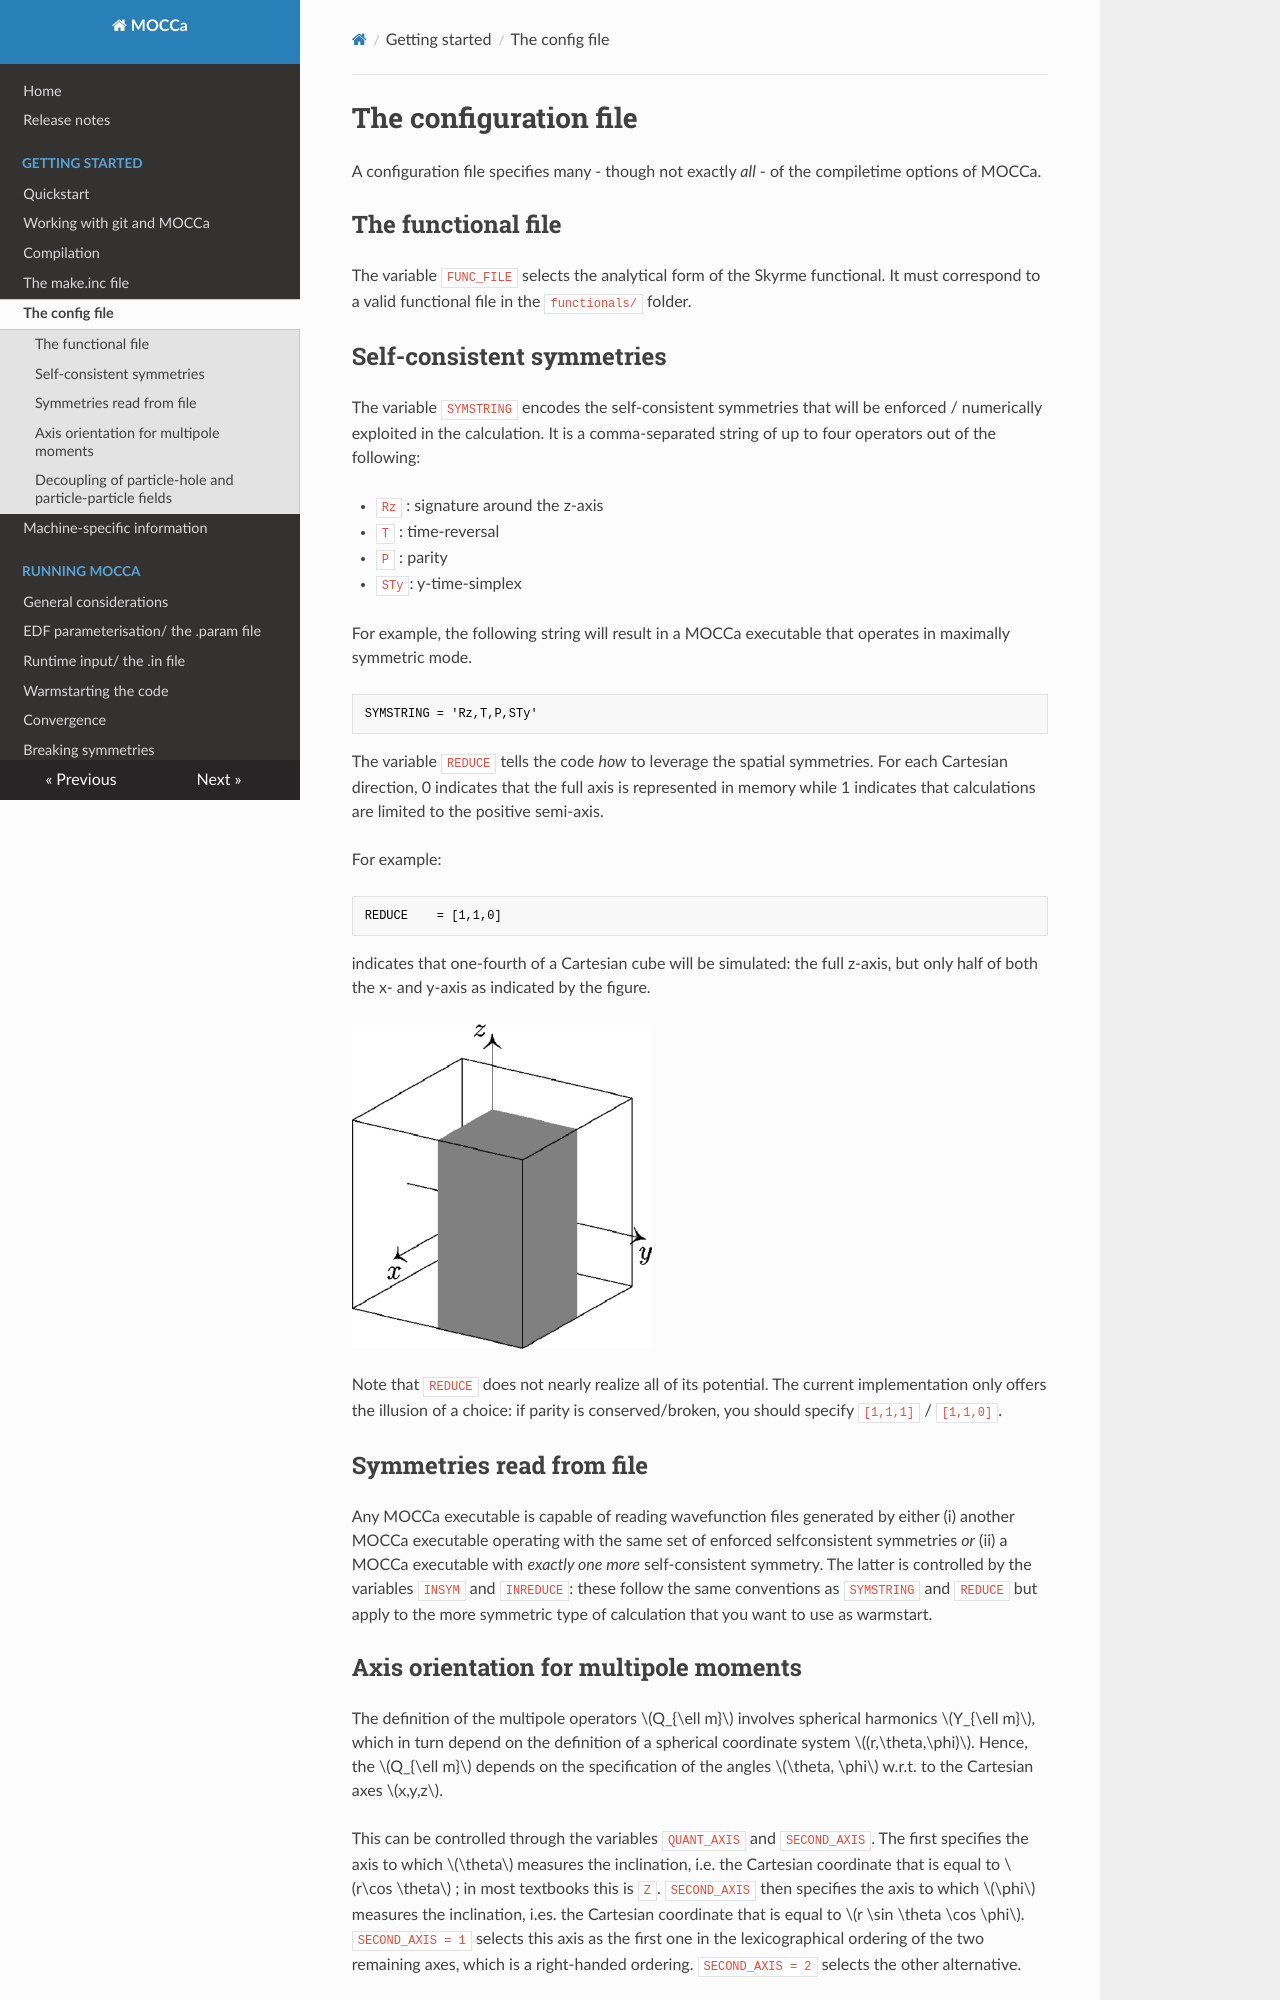

repository: IAA-ULB/MOCCa · page: user-guide/config/index.html · generator: mkdocs

# The configuration file

A configuration file specifies many - though not exactly *all* - of the compiletime options of MOCCa. 

## The functional file 

The variable `FUNC_FILE` selects the analytical form of the Skyrme functional. It must correspond to a valid functional file in the `functionals/` folder.

## Self-consistent symmetries

The variable `SYMSTRING` encodes the self-consistent symmetries that will be enforced / numerically exploited in the calculation. It is a comma-separated string of up to four operators out of the following: 

- ``Rz`` : signature around the z-axis
- ``T`` : time-reversal 
- ``P`` : parity
- ``STy``: y-time-simplex

For example, the following string will result in a MOCCa executable that operates in maximally symmetric mode. 
```python 
SYMSTRING = 'Rz,T,P,STy'
```

The variable `REDUCE` tells the code *how* to leverage the spatial symmetries. For each Cartesian direction, 0 indicates that the full axis is represented in memory while 1 indicates that calculations are limited to the positive semi-axis. 

For example:
```python
REDUCE    = [1,1,0]
```
indicates that one-fourth of a Cartesian cube will be simulated: the full z-axis, but only half of both the x- and y-axis as indicated by the figure.

![symmetry](../assets/figs/Boxes_RS.png){ align=right, width="300" }


Note that `REDUCE` does not nearly realize all of its potential. The current implementation only offers the illusion of a choice: if parity is conserved/broken, you should specify `[1,1,1]` / `[1,1,0]`.

## Symmetries read from file

Any MOCCa executable is capable of reading wavefunction files generated by either (i) another MOCCa executable operating with the same set of enforced selfconsistent symmetries *or* (ii) a MOCCa executable with *exactly one more* self-consistent symmetry.  The latter is controlled by the variables `INSYM` and `INREDUCE`: these follow the same conventions as `SYMSTRING` and `REDUCE` but apply to the more symmetric type of calculation that you want to use as warmstart.
